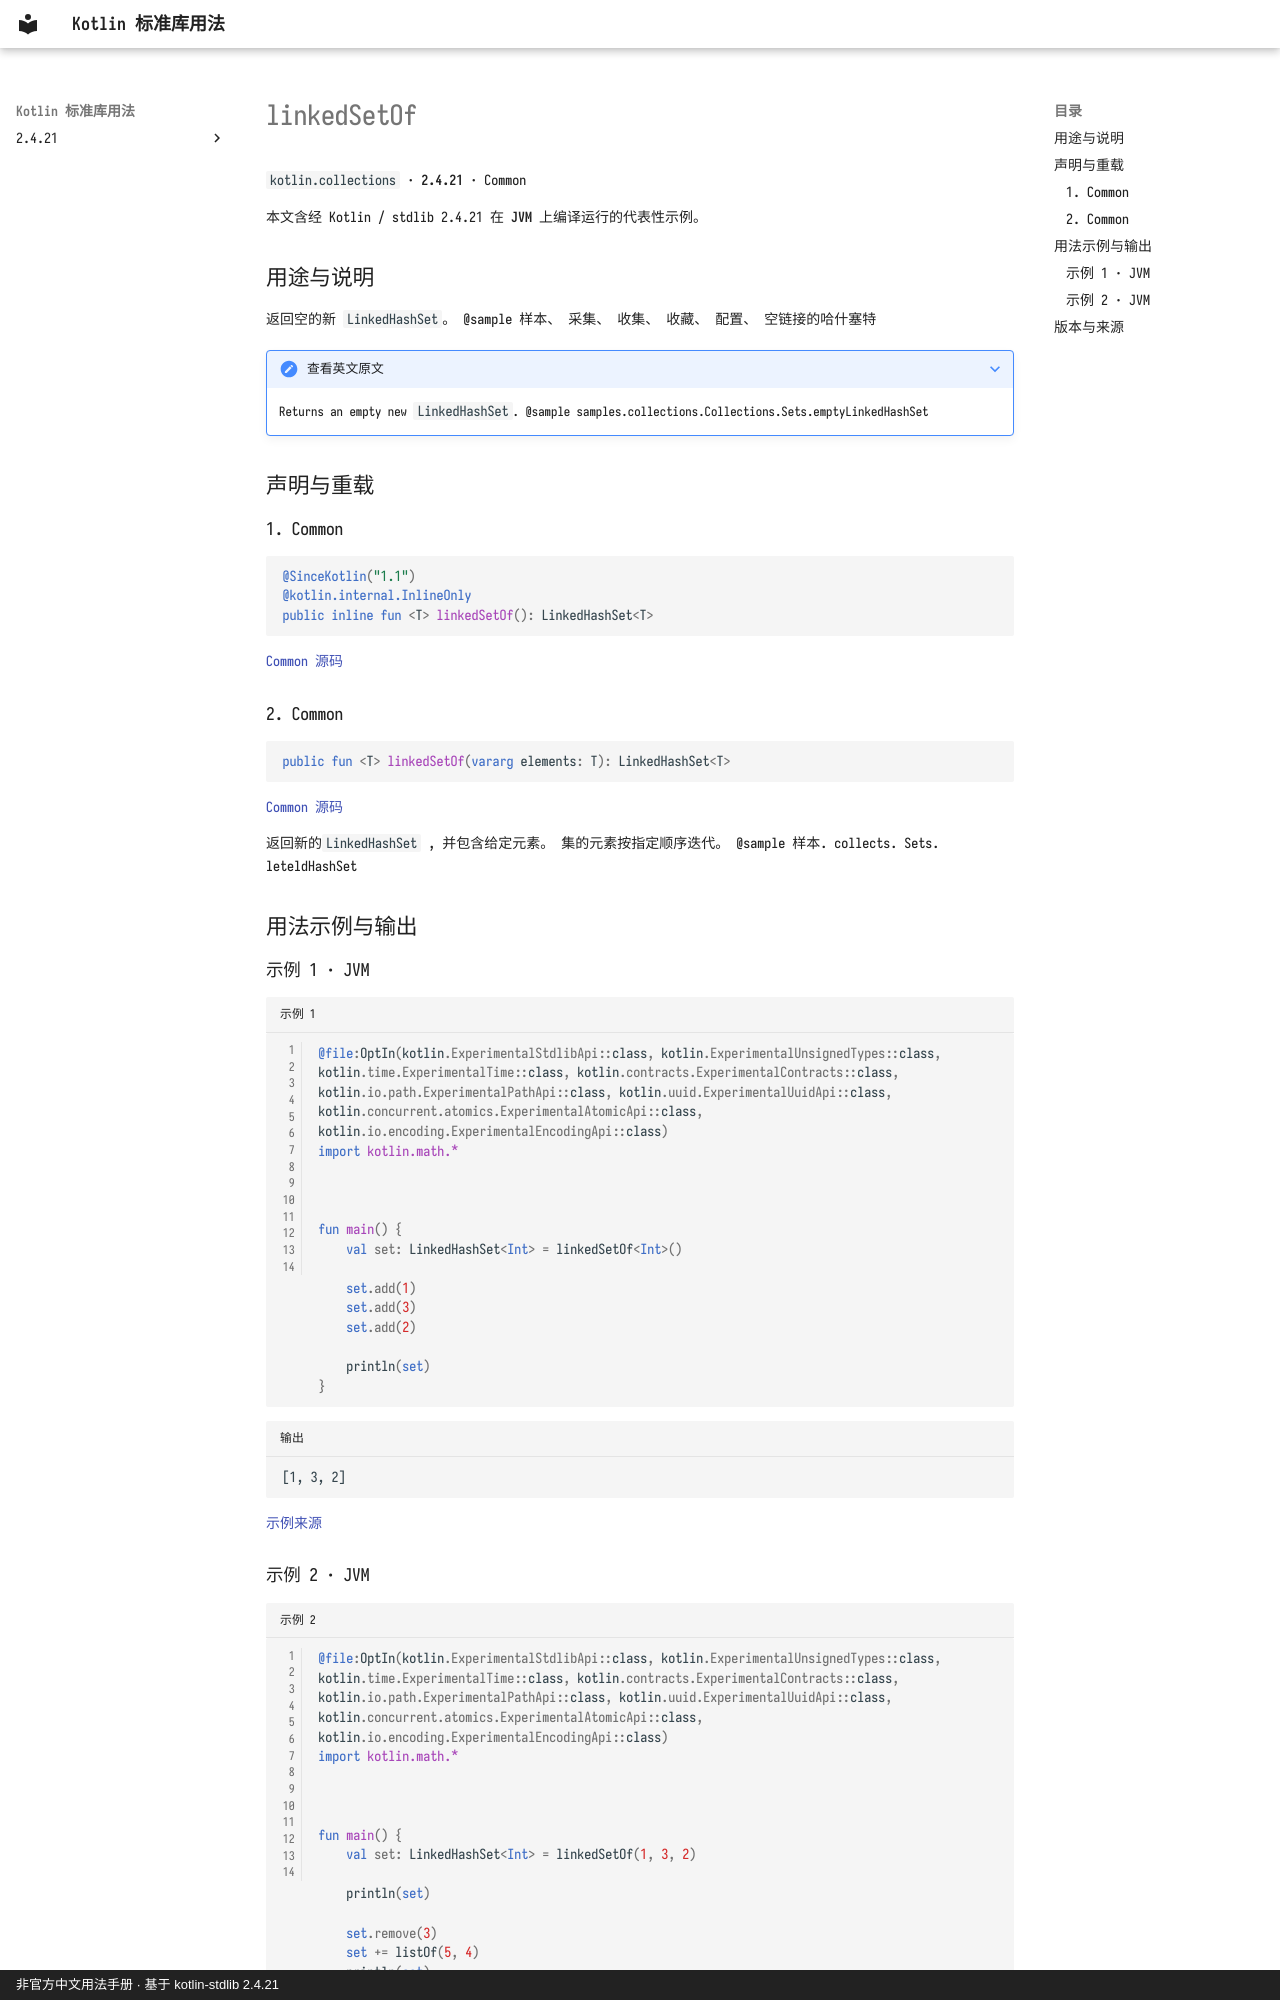

repository: oooooooko/kotlin-stdlib-docs · page: zh/api/kotlin.collections/linkedsetof--234d6d3b/index.html · generator: mkdocs · copyright: 非官方中文用法手册 · 基于 kotlin-stdlib 2.4.21

# linkedSetOf

`kotlin.collections` · **2.4.21** · Common

本文含经 Kotlin / stdlib 2.4.21 在 **JVM** 上编译运行的代表性示例。

## 用途与说明

返回空的新 `LinkedHashSet`。
@sample 样本、 采集、 收集、 收藏、 配置、 空链接的哈什塞特

??? note "查看英文原文"

    Returns an empty new `LinkedHashSet`.
    @sample samples.collections.Collections.Sets.emptyLinkedHashSet

## 声明与重载

### 1. Common

```kotlin
@SinceKotlin("1.1")
@kotlin.internal.InlineOnly
public inline fun <T> linkedSetOf(): LinkedHashSet<T>
```

[Common 源码](https://github.com/JetBrains/kotlin/blob/v2.4.21/libraries/stdlib/src/kotlin/collections/Sets.kt#L88)

### 2. Common

```kotlin
public fun <T> linkedSetOf(vararg elements: T): LinkedHashSet<T>
```

[Common 源码](https://github.com/JetBrains/kotlin/blob/v2.4.21/libraries/stdlib/src/kotlin/collections/Sets.kt#L96)

返回新的`LinkedHashSet` , 并包含给定元素。 集的元素按指定顺序迭代。 @sample 样本. collects. Sets. leteldHashSet

## 用法示例与输出

### 示例 1 · JVM

```kotlin title="示例 1" linenums="1"
@file:OptIn(kotlin.ExperimentalStdlibApi::class, kotlin.ExperimentalUnsignedTypes::class, kotlin.time.ExperimentalTime::class, kotlin.contracts.ExperimentalContracts::class, kotlin.io.path.ExperimentalPathApi::class, kotlin.uuid.ExperimentalUuidApi::class, kotlin.concurrent.atomics.ExperimentalAtomicApi::class, kotlin.io.encoding.ExperimentalEncodingApi::class)
import kotlin.math.*



fun main() {
    val set: LinkedHashSet<Int> = linkedSetOf<Int>()

    set.add(1)
    set.add(3)
    set.add(2)

    println(set)
}
```

```text title="输出"
[1, 3, 2]
```

[示例来源](https://github.com/JetBrains/kotlin/blob/v2.4.21/libraries/stdlib/samples/test/samples/collections/collections.kt#L641)
